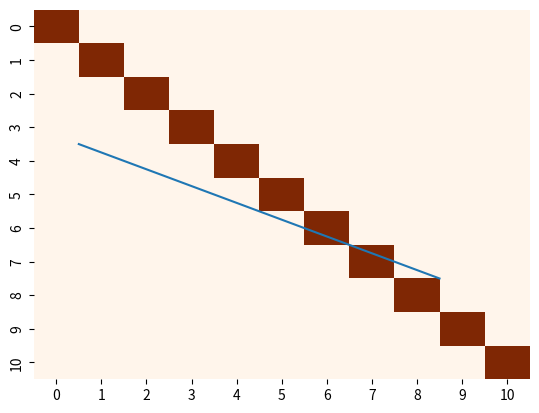

This chart was generated by the following Python code:
import seaborn as sns
import numpy as np
import matplotlib.pyplot as plt

#edit in local machine !
#creating a matrix
matrix_size = 11
a = np.eye(matrix_size)
#the x,y coordinate of the linw
x = np.array([1, 9])
y = np.array([4, 8])

sns.heatmap(a, cbar=False, cmap='Oranges')
sns.lineplot(x=x, y=y)
plt.show()
